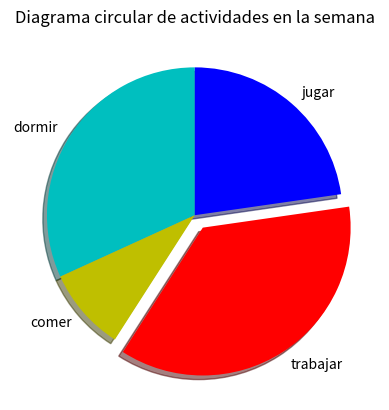

This figure's Python source:
import matplotlib.pyplot as plt
dias=['dom','lun','mar','mie','jue','vie','sab']
dormir=[9,6,7,6,7,6,8]
comer=[3,1,1.30,1,1.30,2,3]
trabajar=[2,10,9,8,9,8,0]
jugar=[8,2,3,2,3,2,9]

partes=[7,2,8,5]
actividades=['dormir','comer','trabajar','jugar']
cols=['c','y','r','b']

plt.title('Diagrama circular de actividades en la semana')
plt.xlabel=('x')
plt.ylabel=('y')
plt.pie(partes, colors=cols, labels=actividades, startangle=90, shadow=True, explode=(0,0,0.1,0))
plt.show()